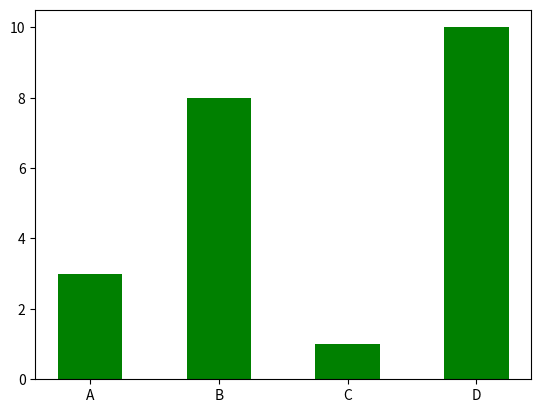

The matplotlib source for this figure:
import matplotlib.pyplot as plt
import numpy as np

x = np.array(["A", "B", "C", "D"])
y = np.array([3, 8, 1, 10])

plt.bar(x,y ,color='green' ,width=0.5)
plt.show()

